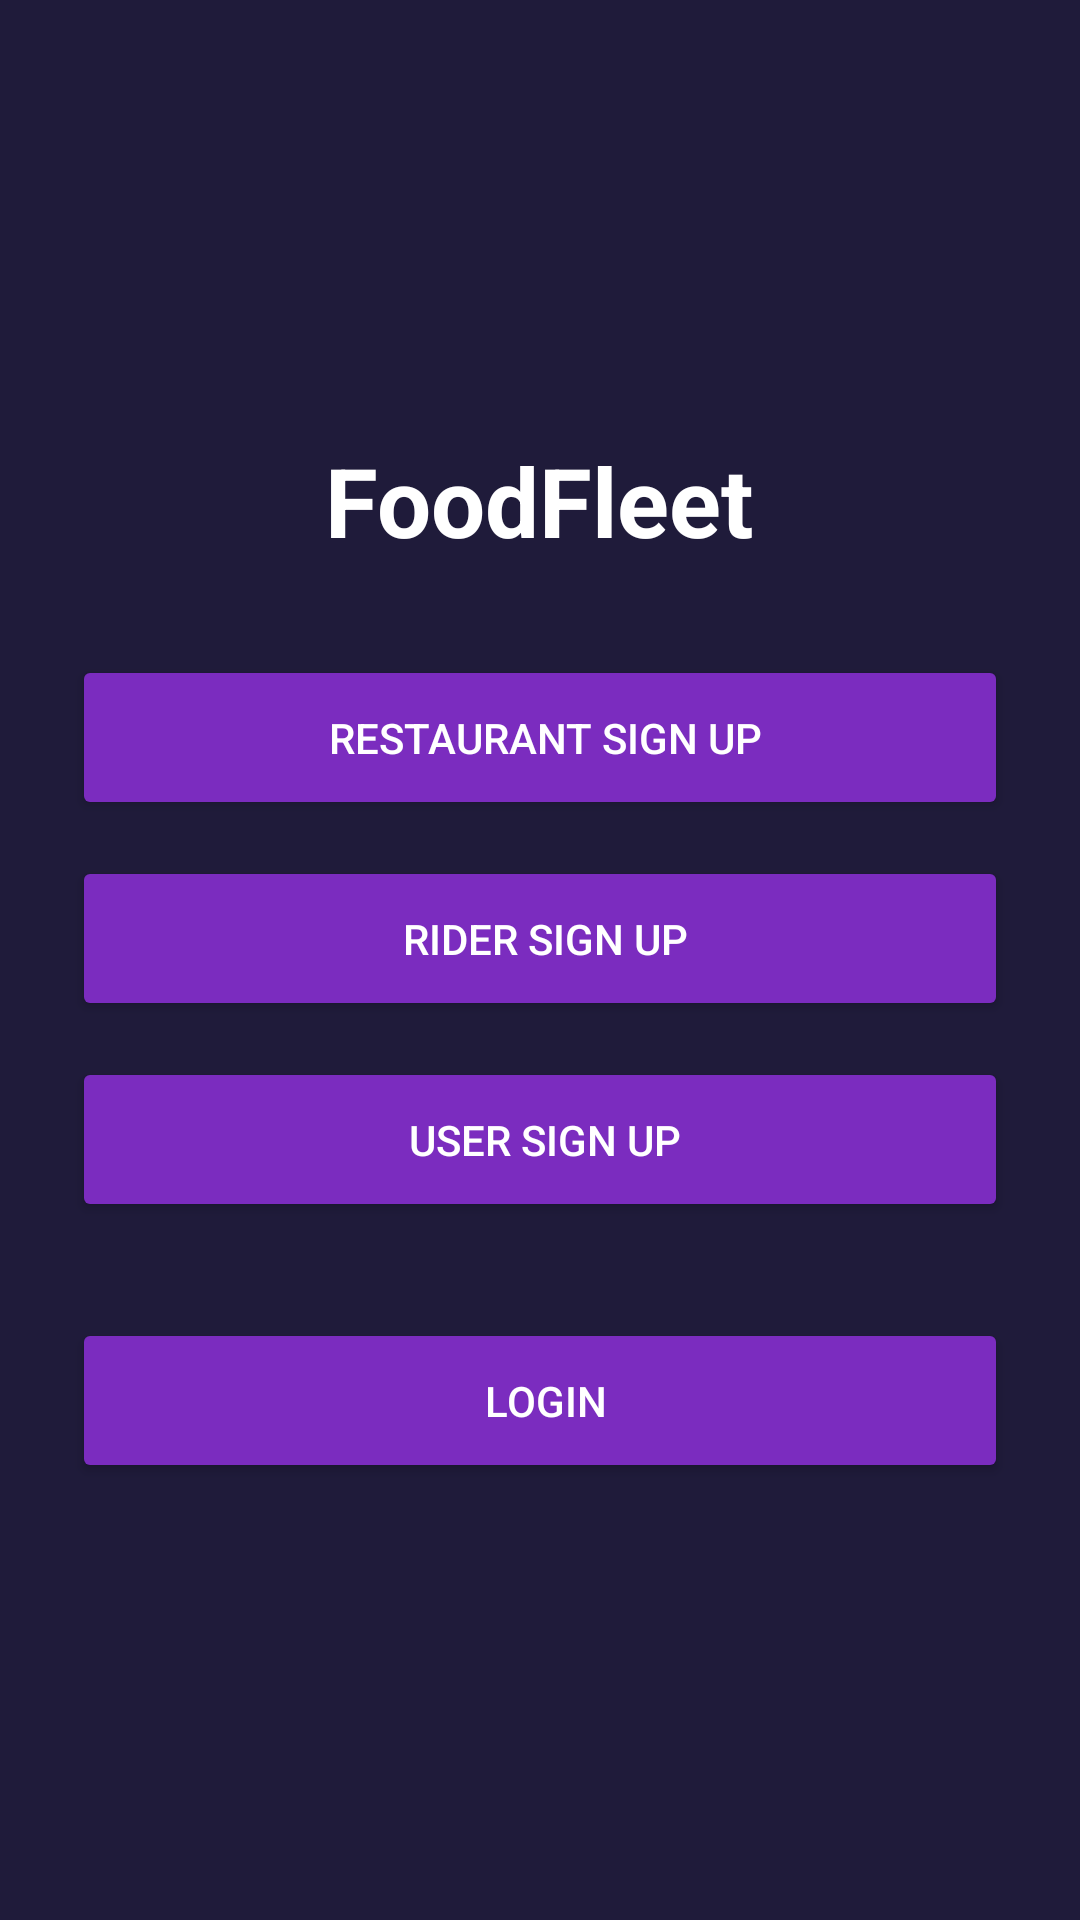

Here is an Android app screen rendered from its layout file. Give the layout XML and the strings, colors and styles it references.
<!-- AndroidManifest.xml: application theme Theme.NEWFoodFleet -->
<!-- res/layout/activity_main.xml -->
<?xml version="1.0" encoding="utf-8"?>
<LinearLayout xmlns:android="http://schemas.android.com/apk/res/android"
    android:orientation="vertical"
    android:gravity="center"
    android:padding="24dp"
    android:background="@color/bg_dark"
    android:layout_width="match_parent"
    android:layout_height="match_parent">


    <TextView
        android:text="FoodFleet"
        android:textSize="32sp"
        android:textStyle="bold"
        android:textColor="@color/white"
        android:layout_marginBottom="30dp"
        android:layout_width="wrap_content"
        android:layout_height="wrap_content"/>

    <Button
        android:id="@+id/btnRest"
        android:text=" Restaurant Sign Up"
        android:textColor="@color/white"
        android:backgroundTint="@color/primary"
        android:layout_width="match_parent"
        android:layout_height="55dp"
        android:layout_marginBottom="12dp"/>

    <Button
        android:id="@+id/btnRider"
        android:text=" Rider Sign Up"
        android:textColor="@color/white"
        android:backgroundTint="@color/primary"
        android:layout_width="match_parent"
        android:layout_height="55dp"
        android:layout_marginBottom="12dp"/>

    <Button
        android:id="@+id/btnUser"
        android:text=" User Sign Up"
        android:textColor="@color/white"
        android:backgroundTint="@color/primary"
        android:layout_width="match_parent"
        android:layout_height="55dp"
        android:layout_marginBottom="12dp"/>

    <Button
        android:id="@+id/btnLogin"
        android:text=" Login"
        android:textColor="@color/white"
        android:backgroundTint="@color/primary"
        android:layout_width="match_parent"
        android:layout_height="55dp"
        android:layout_marginTop="20dp"/>


</LinearLayout>
<!-- resources referenced by this layout -->
<resources>
  <color name="bg_dark">#1F1B3A</color>
  <color name="primary">#7B2CBF</color>
  <color name="white">#FFFFFF</color>
  <style name="Theme.NEWFoodFleet" parent="Theme.MaterialComponents.DayNight.NoActionBar">
          <item name="colorPrimary">@color/primary</item>
          <item name="colorPrimaryVariant">@color/primary_dark</item>
          <item name="android:statusBarColor">@color/bg_dark</item>
      </style>
  <color name="primary_dark">#5A189A</color>
</resources>
